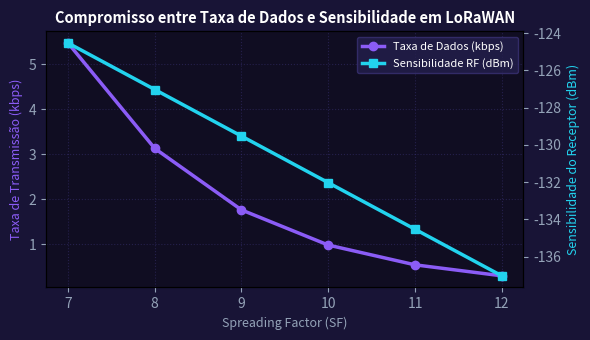

Write Python code to recreate this figure.
import numpy as np
import matplotlib.pyplot as plt

sf = np.arange(7, 13)
bw = 125000
cr = 4 / 5
rb_bps = sf * (bw / (2**sf)) * cr
sens_dbm = -174 + 10*np.log10(bw) + 6 + (-7.5 - 2.5*(sf - 7))
fig, ax1 = plt.subplots(figsize=(6, 3.5), facecolor='#181436')
ax1.set_facecolor('#100d22')
ax2 = ax1.twinx()
p1 = ax1.plot(sf, rb_bps / 1000, marker='o', color='#8b5cf6', lw=2.5, label='Taxa de Dados (kbps)')
p2 = ax2.plot(sf, sens_dbm, marker='s', color='#22d3ee', lw=2.5, label='Sensibilidade RF (dBm)')
ax1.set_xlabel('Spreading Factor (SF)', color='#94a3b8', fontsize=9)
ax1.set_ylabel('Taxa de Transmissão (kbps)', color='#8b5cf6', fontsize=9)
ax2.set_ylabel('Sensibilidade do Receptor (dBm)', color='#22d3ee', fontsize=9)
ax1.tick_params(colors='#94a3b8'); ax2.tick_params(colors='#94a3b8')
ax1.grid(True, color='#3a3275', alpha=0.5, ls=':')
lines = p1 + p2
labels = [l.get_label() for l in lines]
ax1.legend(lines, labels, facecolor='#241f4d', edgecolor='#3a3275', labelcolor='#ffffff', fontsize=8)
plt.title('Compromisso entre Taxa de Dados e Sensibilidade em LoRaWAN', color='#ffffff', fontsize=10.5, fontweight='bold')
plt.tight_layout()
plt.savefig('grafico_resolucao.png', dpi=200, facecolor=fig.get_facecolor())
plt.close()
